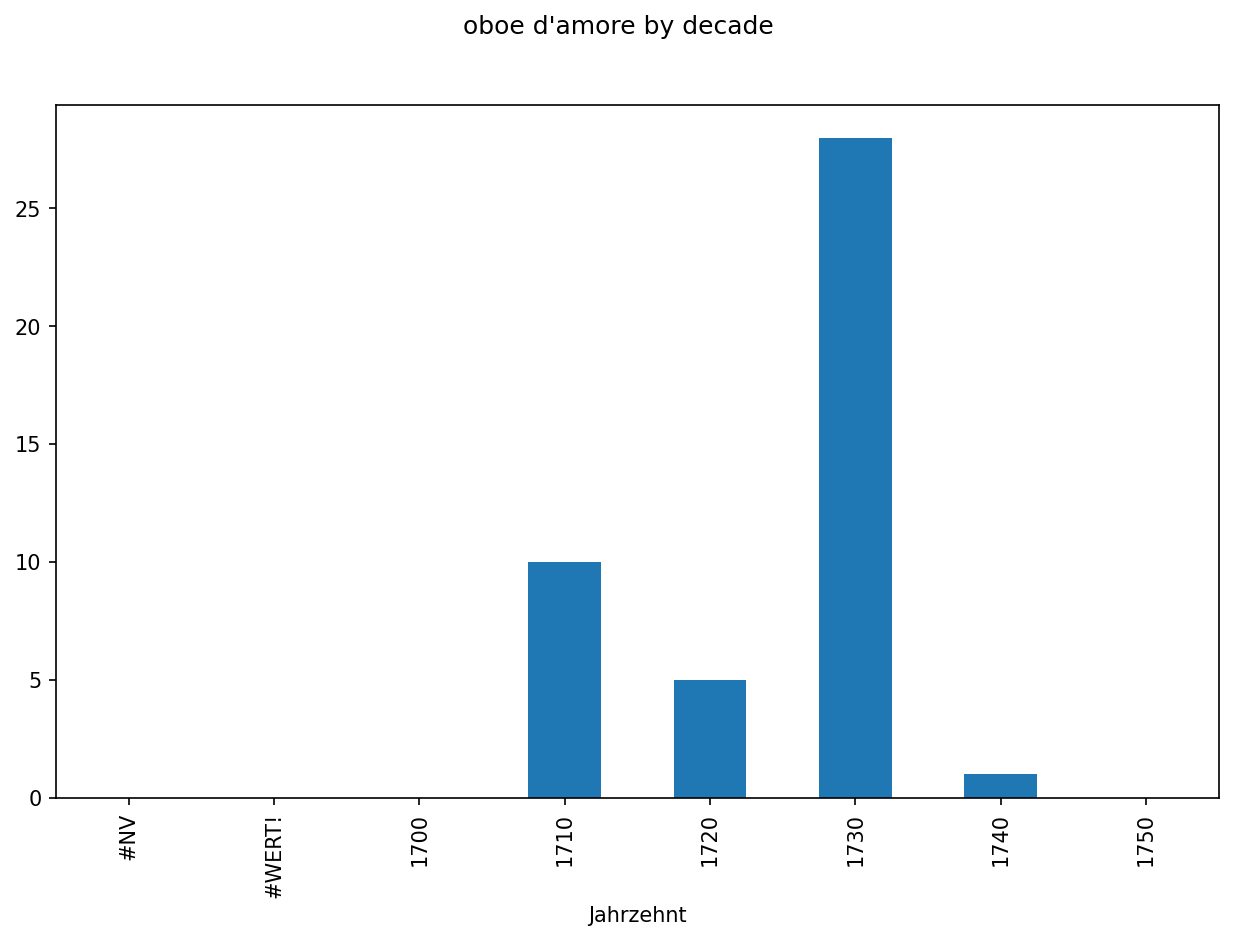

The table this chart was drawn from, first rows:
Jahrzehnt, 0
#NV, 0
#WERT!, 0
1700, 0
1710, 10
1720, 5
1730, 28
1740, 1
1750, 0
